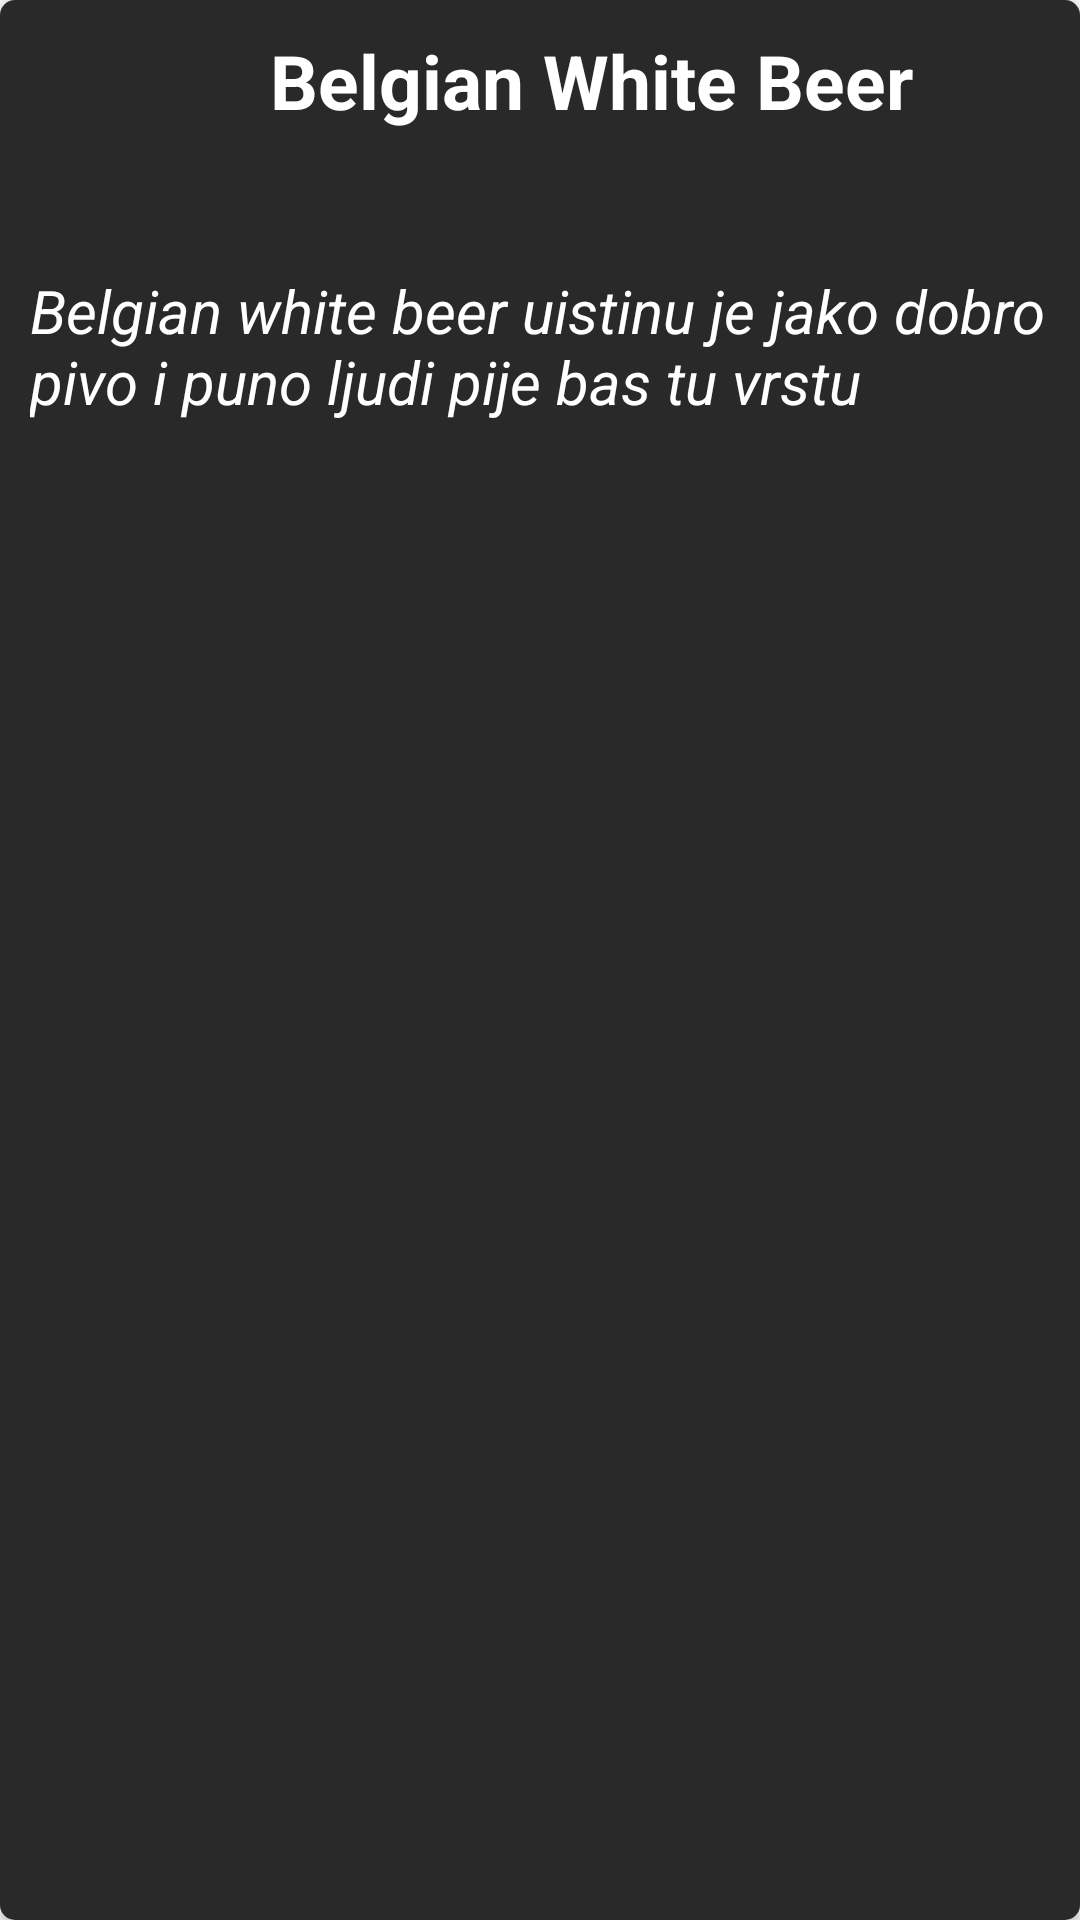

This screen was rendered from an Android layout file. Write that file and the resources it references.
<!-- AndroidManifest.xml: application theme AppTheme -->
<!-- res/layout/card_item.xml -->
<?xml version="1.0" encoding="utf-8"?>

<androidx.cardview.widget.CardView
    xmlns:android="http://schemas.android.com/apk/res/android"
    xmlns:card_view="http://schemas.android.com/apk/res-auto"
    xmlns:tools="http://schemas.android.com/apk/res-auto"
    android:id="@+id/cv_Card"
    android:layout_width="match_parent"
    android:layout_height="@dimen/CardHeight"
    card_view:cardCornerRadius="@dimen/CardCornerRadius"
    android:layout_margin="@dimen/CardLayoutMargin">
    <RelativeLayout
        android:id="@+id/relativeLayout_Card"
        android:layout_width="match_parent"
        android:layout_height="match_parent"
        android:padding="@dimen/RelativeLayoutPadding"
        android:background="@color/darkGrey_CardBackground">

        <ImageView
            android:id="@+id/iv_cardImage"
            android:src="@drawable/pivo"
            android:layout_width="@dimen/ImageViewDimensions"
            android:layout_height="@dimen/ImageViewDimensions"/>

        <TextView
            android:id="@+id/tv_CardTitle"
            android:layout_toRightOf="@id/iv_cardImage"
            android:layout_width="wrap_content"
            android:layout_height="wrap_content"
            android:textColor="@color/white_Font"
            android:text="Belgian White Beer"
            android:textSize="@dimen/CardTitleTextSize"
            android:textStyle="bold"
            android:padding="@dimen/CardTitlePadding"/>

        <TextView
            android:id="@+id/tv_CardHistory"
            android:padding="@dimen/CardDescriptionPadding"
            android:layout_below="@id/iv_cardImage"
            android:text="Belgian white beer uistinu je jako dobro pivo i puno ljudi pije bas tu vrstu"
            android:textStyle="italic"
            android:textColor="@color/white_Font"
            android:textSize="@dimen/CardDescriptionTextSize"
            android:layout_width="match_parent"
            android:layout_height="match_parent"/>

    </RelativeLayout>
</androidx.cardview.widget.CardView>
<!-- resources referenced by this layout -->
<resources>
  <color name="darkGrey_CardBackground">#292929</color>
  <color name="white_Font">#FFFFFF</color>
  <dimen name="CardCornerRadius">5dp</dimen>
  <dimen name="CardDescriptionPadding">5dp</dimen>
  <dimen name="CardDescriptionTextSize">20sp</dimen>
  <dimen name="CardHeight">200dp</dimen>
  <dimen name="CardLayoutMargin">5dp</dimen>
  <dimen name="CardTitlePadding">5dp</dimen>
  <dimen name="CardTitleTextSize">25sp</dimen>
  <dimen name="ImageViewDimensions">80dp</dimen>
  <dimen name="RelativeLayoutPadding">5dp</dimen>
  <style name="AppTheme" parent="Theme.AppCompat.Light.DarkActionBar">
          
          <item name="colorPrimary">@color/darkGrey_CardBackground</item>
          <item name="colorPrimaryDark">@color/darkGrey_CardBackground</item>
          <item name="colorAccent">@color/colorAccent</item>
      </style>
  <color name="colorAccent">#000000</color>
</resources>
